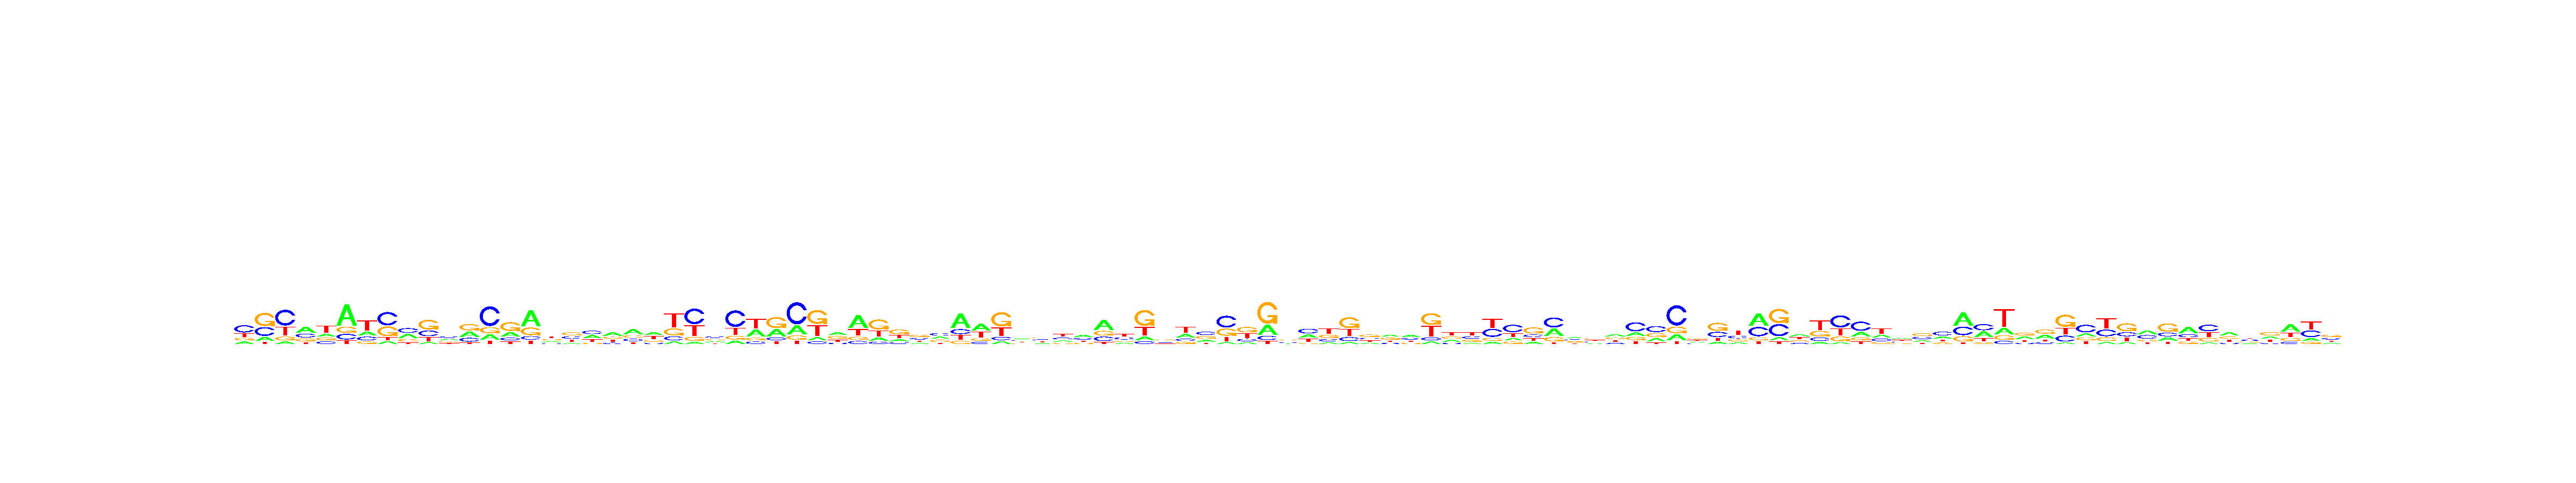

The table this chart was drawn from, first rows:
, V1, V2, V3, V4, V5, V6, V7, V8, V9, V10, V11, V12, V13, V14, V15, V16, V17, V18, V19, V20, V21, V22, V23
A, 0.156, 0.1427, 0.07954, 0.4089, 0.1868, 0.5831, 0.2013, 0.09791, 0.3184, 0.08829, 0.2686, 0.3166, 0.1567, 0.2513, 0.5297, 0.232, 0.1201, 0.3139, 0.3967, 0.4303, 0.331, 0.09251, 0.06669
C, 0.4649, 0.3134, 0.5075, 0.2799, 0.1695, 0.1534, 0.1862, 0.4638, 0.3733, 0.2689, 0.3435, 0.2287, 0.5714, 0.1418, 0.112, 0.1684, 0.2831, 0.3325, 0.1529, 0.1977, 0.13, 0.1438, 0.4834
G, 0.1726, 0.4711, 0.1258, 0.2029, 0.1785, 0.1697, 0.1213, 0.3382, 0.1988, 0.459, 0.212, 0.3779, 0.177, 0.4684, 0.2512, 0.2596, 0.3483, 0.1064, 0.2255, 0.2209, 0.2104, 0.2517, 0.124
T, 0.2066, 0.07291, 0.2872, 0.1083, 0.4651, 0.09378, 0.4912, 0.1, 0.1094, 0.1838, 0.1759, 0.07681, 0.09495, 0.1385, 0.1072, 0.34, 0.2484, 0.2472, 0.2249, 0.1511, 0.3286, 0.5119, 0.3259
